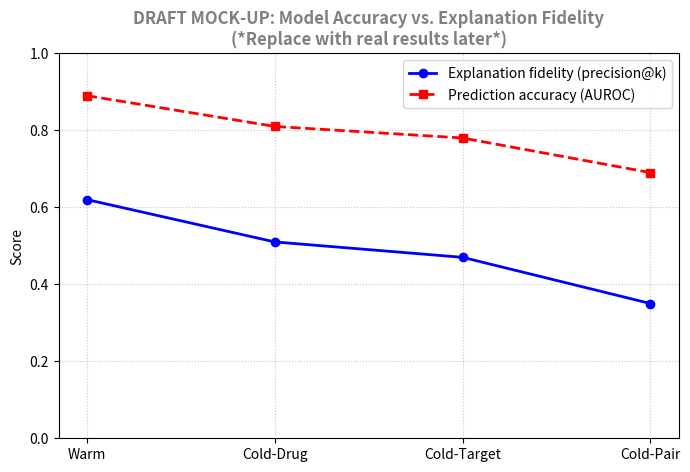

This figure's Python source:
import matplotlib.pyplot as plt

# 1. Define the four difficulty splits for the X-axis
levels = ['Warm', 'Cold-Drug', 'Cold-Target', 'Cold-Pair']

# 2. Fake placeholder data (Y-axis)
fake_fidelity = [0.62, 0.51, 0.47, 0.35]      # Precision@k scores
fake_accuracy = [0.89, 0.81, 0.78, 0.69]      # AUROC/AUPRC scores

# 3. Set up the plot
plt.figure(figsize=(8, 5))

# Plot Explanation fidelity
plt.plot(levels, fake_fidelity, marker='o', linestyle='-', color='blue', 
         label='Explanation fidelity (precision@k)', linewidth=2)

# Plot Standard prediction accuracy
plt.plot(levels, fake_accuracy, marker='s', linestyle='--', color='red', 
         label='Prediction accuracy (AUROC)', linewidth=2)

# 4. Add labels, title, and formatting
plt.ylabel('Score')
plt.title('DRAFT MOCK-UP: Model Accuracy vs. Explanation Fidelity\n(*Replace with real results later*)', 
          fontweight='bold', color='gray')
plt.ylim(0, 1) # Scores are bounded between 0 and 1
plt.grid(True, linestyle=':', alpha=0.7)
plt.legend()

# 5. Save the figure as requested by the guide
output_filename = 'headline_figure_draft.png'
plt.savefig(output_filename, dpi=300, bbox_inches='tight')

print(f"Draft figure successfully generated and saved as '{output_filename}'!")
plt.show()
